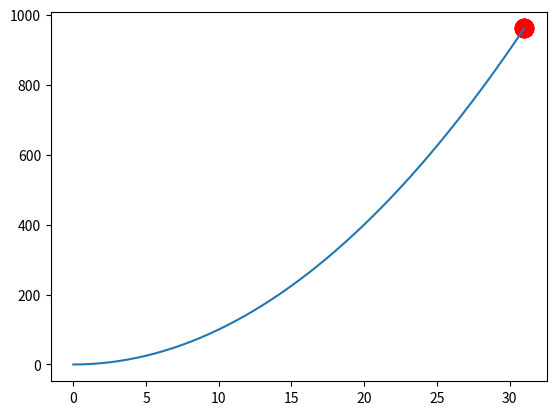

Reproduce this figure in Python.
import numpy as np
import matplotlib.pyplot as plt

def pow2(x):
    return x * x

def fillBits(size):
    return (1 << size) - 1

POP_SIZE = 10    # 种群规模
DNA_SIZE = 5    # 基因最大值
MAX_X = fillBits(DNA_SIZE) # x最大的值
N_GENERATIONS = 100  # 最大循环的代数
MUTATION_RATE = 0.01

def func(x):
    return pow2(x)

# 获取适应度
def getFitness(pred):
    return pred + 1e-3 - min(pred)

# 选择父代，使用适合比例选择（FPS）机制
def select(pop, fitness):
    return np.random.choice(pop, size = POP_SIZE, replace = True, p = fitness / fitness.sum())

# 重组
def crossover(parent, pop):
    # 选择一个交叉的个体
    other = np.random.choice(pop)
    # 选择交叉点
    point = np.random.randint(1, DNA_SIZE - 1)
    cross = [fillBits(point), fillBits(point) ^ MAX_X]
    np.random.shuffle(cross)
    return (parent & cross[0]) + (other & cross[1])

# 突变（本问题中可以使用格雷码以保证连续整数在二进制变化中的汉明距离也为1）
def mutate(child):
    for i in range(DNA_SIZE):
        # 获得突变位置
        point = 1 << i
        if np.random.rand() < MUTATION_RATE:
            child = child ^ point
    return child


# 初始化种群，从[0, MAX_X]中随机选出
pop = np.random.randint(1, size = POP_SIZE)

plt.ion()

# 生成x序列，从0到5，等分为200个数字
x = np.linspace(0, MAX_X, 200)

# 绘制适应度曲线，传入x序列和y序列，y序列的生成类似于C#中Linq执行x.Select(x=>func(x))操作
plt.plot(x, func(x))

for i in range(N_GENERATIONS):
    # 获取适应度
    fitness = getFitness(pop)

    if 'sca' in globals():
        sca.remove()
    sca = plt.scatter(pop, func(pop), s = 200, lw = 0, c = 'red', alpha = 0.5)
    plt.pause(0.02)

    print(pop, ", max:", max(pop))

    # 父代选择
    pop = select(pop, fitness)
    popCopy = pop.copy()
    for popIndex in range(len(pop)):
        parent = pop[popIndex]
        # 重组，使用单点交叉
        child = crossover(parent, popCopy)
        # 突变，使用位翻转
        child = mutate(child)
        # 生存选择，使用基于年龄的替代策略，但父代和子代数量相同，所以将所有子代替换成父代
        pop[popIndex] = child

plt.ioff()
plt.show()


